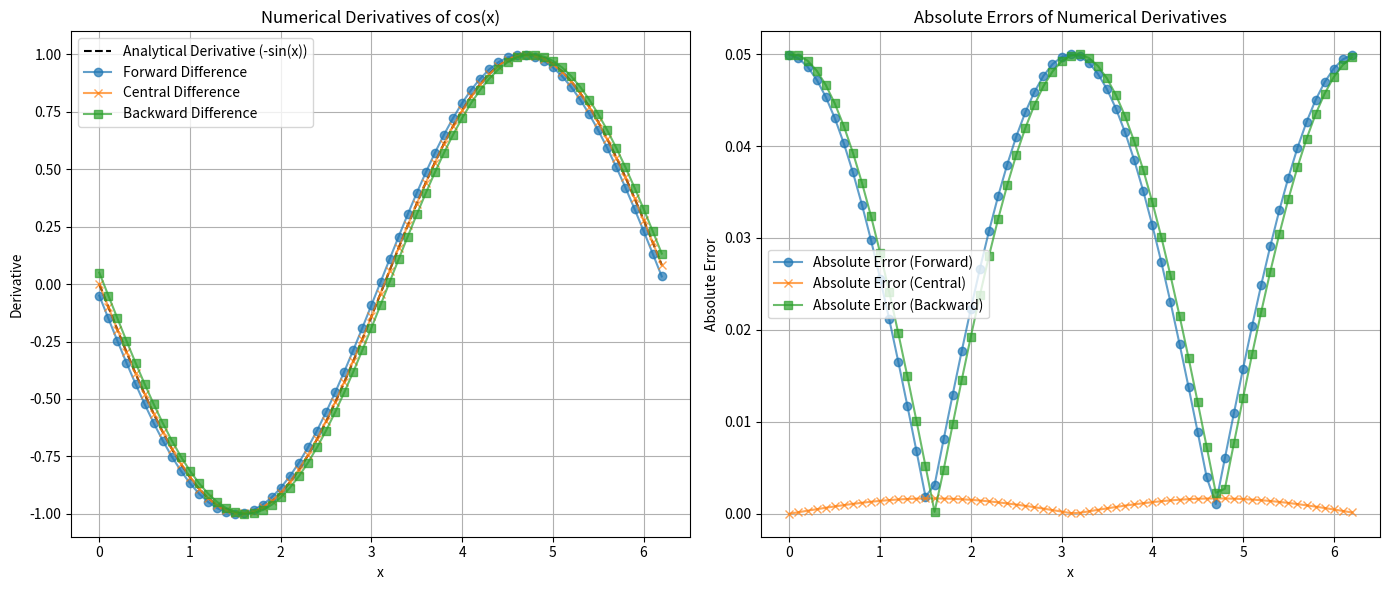

Write Python code to recreate this figure.
import numpy as np
import matplotlib.pyplot as plt


def f(x):
    """
        function to plot
    """
    return np.cos(x)


def df_analytical(x):
    """
        derivative of function to plot
    """
    return -np.sin(x)


# Set the step size and x values
step_size = 0.1
x_values = np.arange(0, 2 * np.pi, step_size)

# Compute the forward, central, and backward differences
forward_diff = (f(x_values + step_size) - f(x_values)) / step_size
central_diff = (f(x_values + step_size) -
                f(x_values - step_size)) / (2 * step_size)
backward_diff = (f(x_values) - f(x_values - step_size)) / step_size

# Compute the analytical derivative
analytical_derivative = df_analytical(x_values)

# Compute the absolute errors
error_forward = np.abs(analytical_derivative - forward_diff)
error_central = np.abs(analytical_derivative - central_diff)
error_backward = np.abs(analytical_derivative - backward_diff)

# Plotting the derivatives
plt.figure(figsize=(14, 6))

plt.subplot(1, 2, 1)
plt.plot(x_values, analytical_derivative,
         label='Analytical Derivative (-sin(x))', color='black', linestyle='dashed')
plt.plot(x_values, forward_diff, label='Forward Difference',
         marker='o', linestyle='-', alpha=0.7)
plt.plot(x_values, central_diff, label='Central Difference',
         marker='x', linestyle='-', alpha=0.7)
plt.plot(x_values, backward_diff, label='Backward Difference',
         marker='s', linestyle='-', alpha=0.7)

plt.title('Numerical Derivatives of cos(x)')
plt.xlabel('x')
plt.ylabel('Derivative')
plt.legend()
plt.grid(True)

# Plotting the absolute errors
plt.subplot(1, 2, 2)
plt.plot(x_values, error_forward, label='Absolute Error (Forward)',
         marker='o', linestyle='-', alpha=0.7)
plt.plot(x_values, error_central, label='Absolute Error (Central)',
         marker='x', linestyle='-', alpha=0.7)
plt.plot(x_values, error_backward, label='Absolute Error (Backward)',
         marker='s', linestyle='-', alpha=0.7)

plt.title('Absolute Errors of Numerical Derivatives')
plt.xlabel('x')
plt.ylabel('Absolute Error')
plt.legend()
plt.grid(True)

plt.tight_layout()
plt.show()
